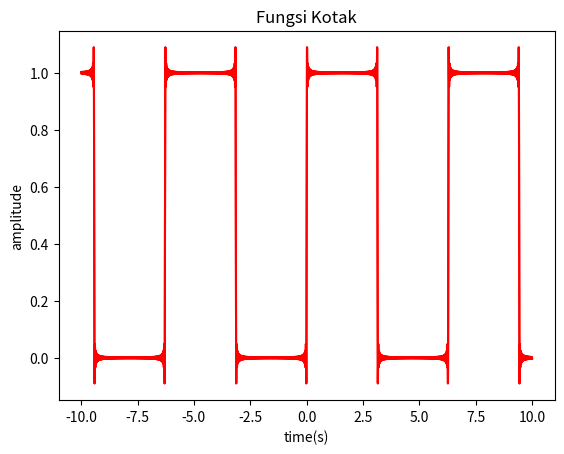

The script that saved this image:
# Program menampilkan plot
# Spesifikasi: Program menampilkan plot dari dekomposisi fungsi sinus atau cosinus
# Versi      : 1.8
# Last Edited: 2020-10-04
# [redacted]

import numpy as np
import matplotlib.pyplot as plt
#kamus
#fungsi (x,n) & fungsi (v,m) def
#x & v array range
#max_N &max_M int
#sumY & sumZ int
#N & M int
#n & m int

#Algoritma
def fungsi(x,n):
    return np.sin(n*x)/n

x = np.arange(-10,10,0.0002)#a.Nilai x antara -10 dan 10
max_N = 90  #c.Suku terbesar sampai suku ke xx+60.
            # d.Dimana xx adalah NIM. Misal nim 40
sumY = 0
N = 1
while N <= max_N:
     n = 2*N-1
     sumY += fungsi(x,n)
     N += 1
y = 0.5 +2*sumY/np.pi

aPlot = plt.plot(x,y)
plt.setp(aPlot ,color = 'r')#b.Warna Garis Merah

def fungsi(v,m):
    return np.sin(m*v)/m

v = np.arange(-10,10,0.0002)
max_M = 100#e.sampai suku ke 100 yaitu sin 199x /199
sumZ = 0
M = 1
while M <= max_M:
     m = 2*M-1
     sumZ += fungsi(v,m)
     M += 1
z = 0.5 +2*sumZ/np.pi

b = plt.plot(v,z)


plt.setp(b, color ='r')
#f.Beri judul dan label
plt.title('Fungsi Kotak')
plt.xlabel('time(s)')
plt.ylabel('amplitude')
plt.show()